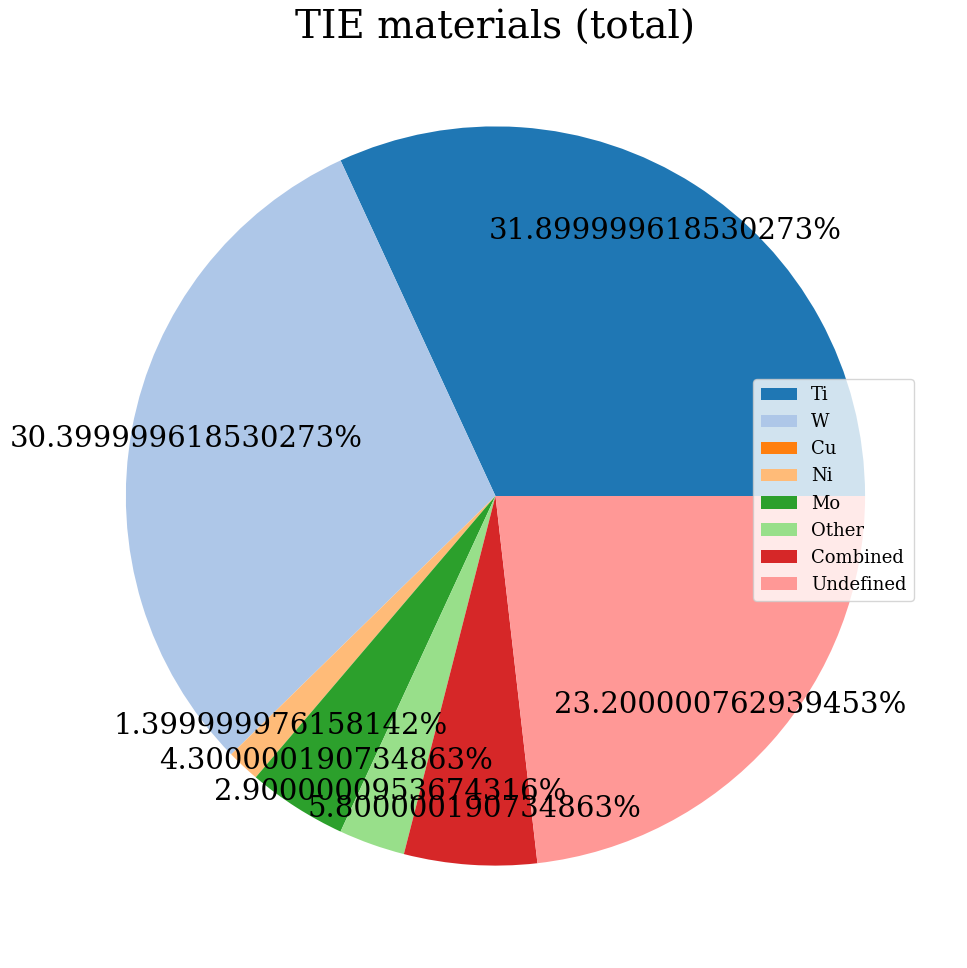
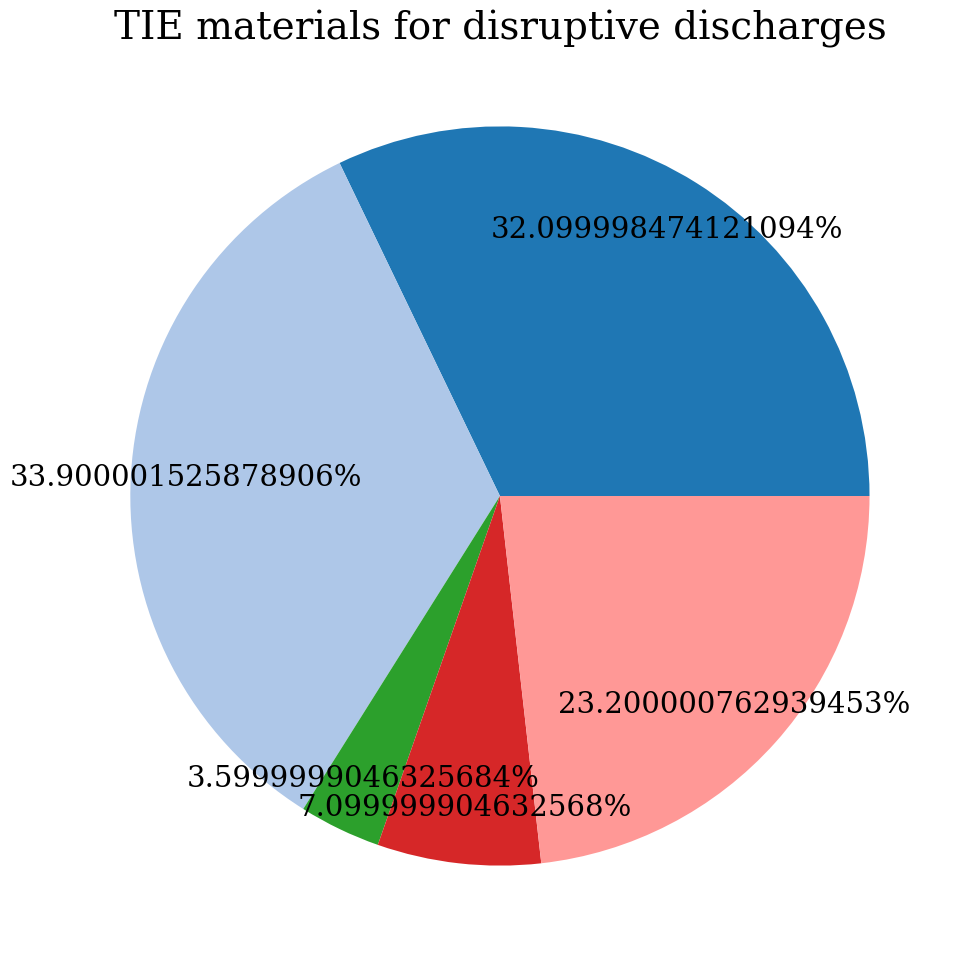
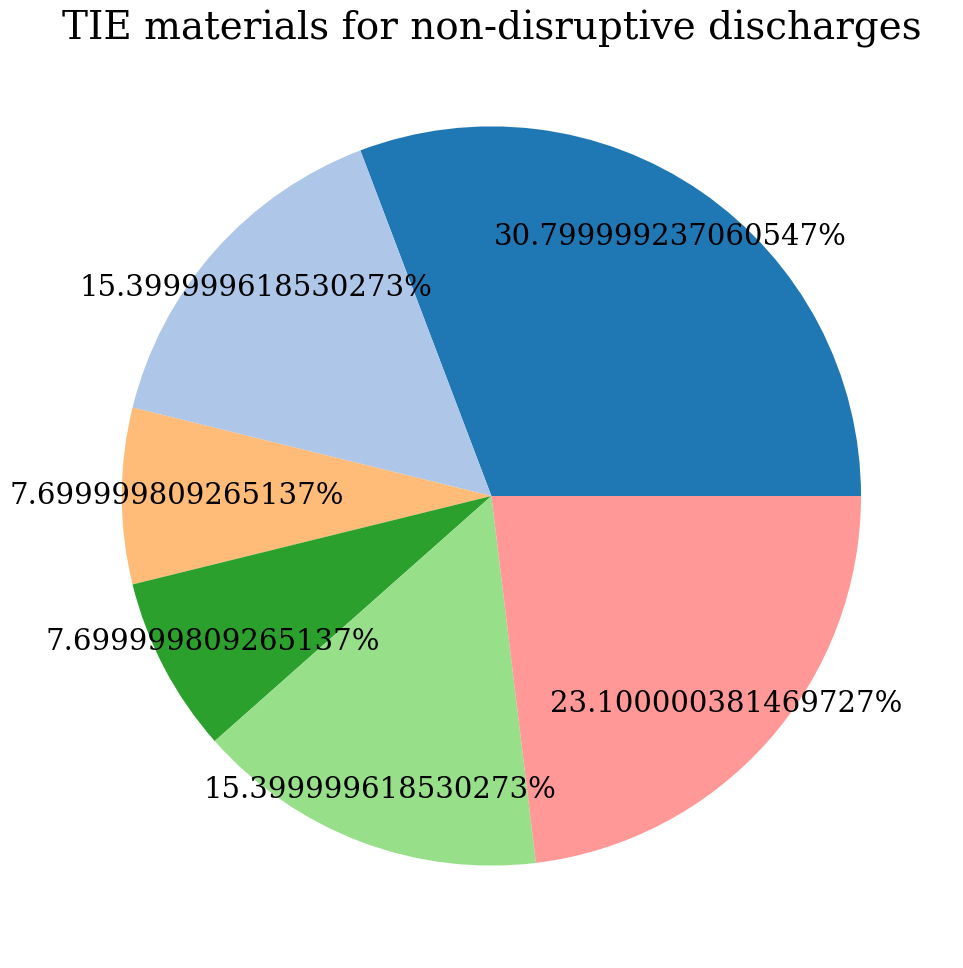
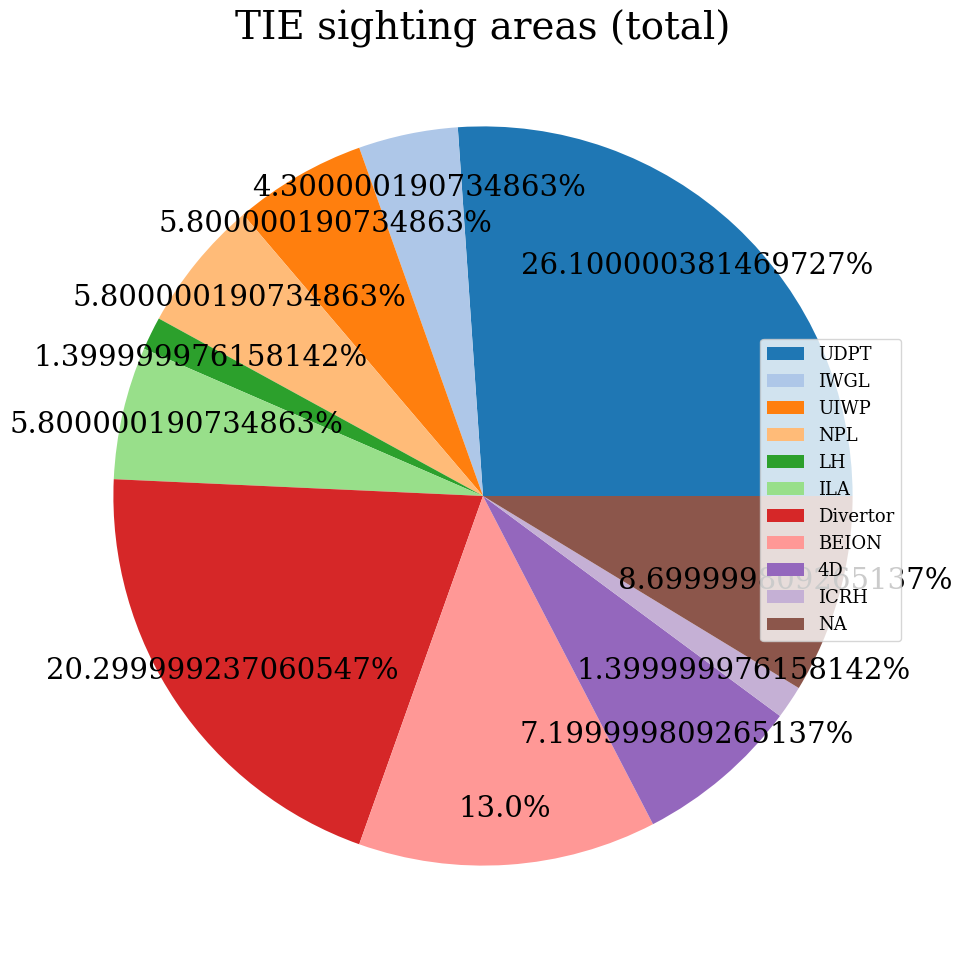
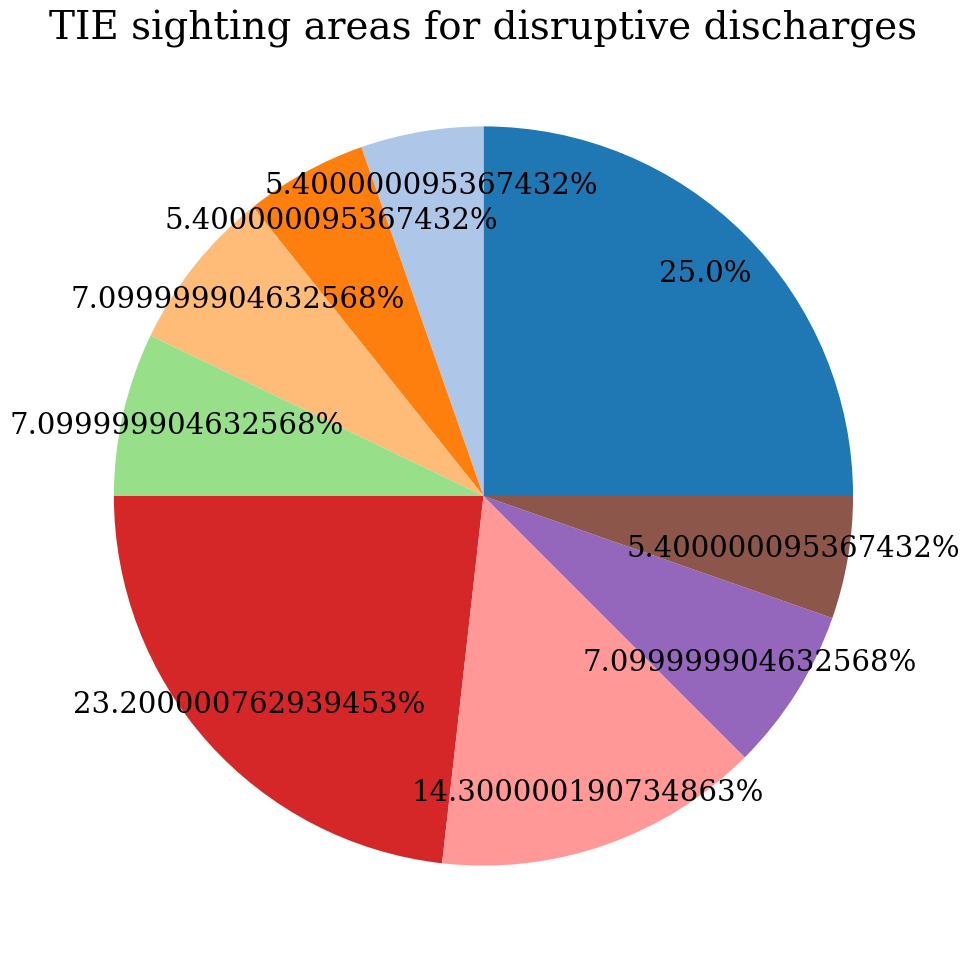
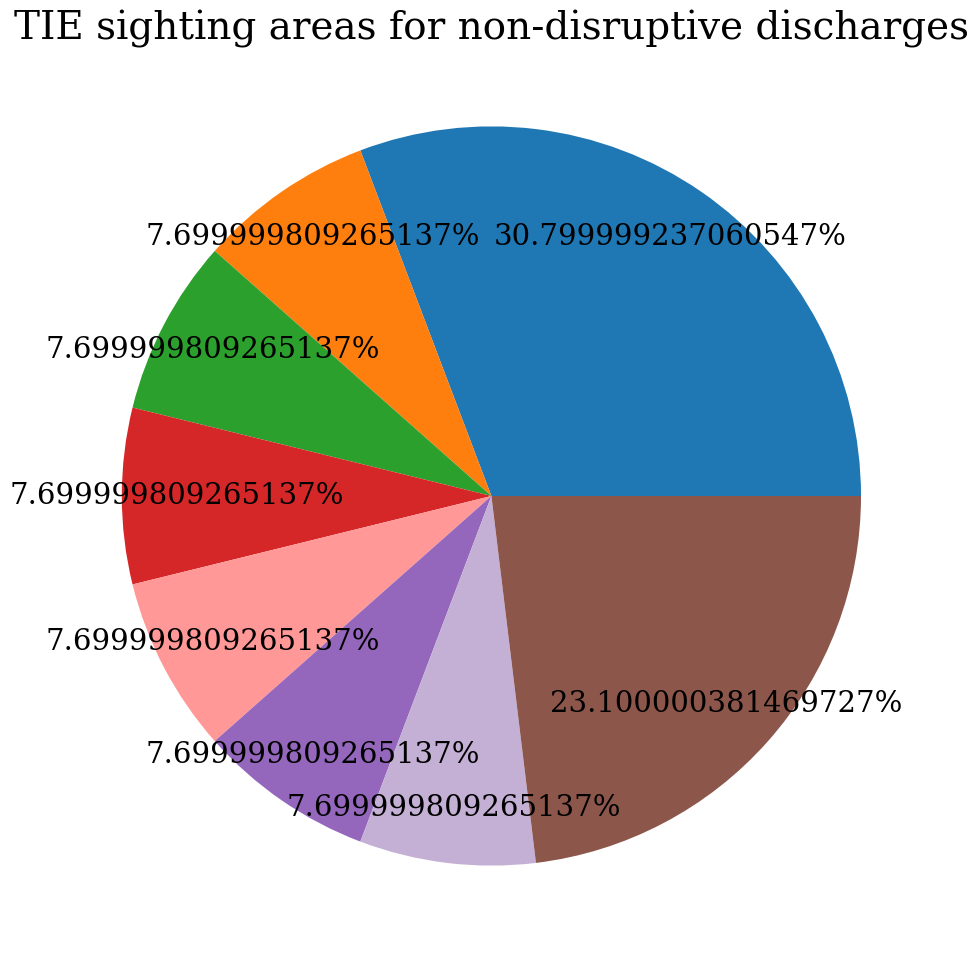

Source code (Python) for these figures, in order:
import matplotlib
#matplotlib.use('TkAgg',force=True)
from matplotlib import pyplot as plt
import numpy as np
#print("Switched to:",matplotlib.get_backend())

font = {'family' : 'serif',
        'weight' : 'normal',
        'size'   : 14 * 1.5}

matplotlib.rc('font', **font)

# other stands for Al + O

material = ["Ti", "W", "Cu", "Ni", "Mo", 'Other', "Combined", "Undefined"]
disr_materials = [18, 19, 0, 0, 2, 0, 4, 13]
no_disr_materials = [4, 2, 0, 1, 1, 2, 0, 3]
total_data_materials = list(np.array(disr_materials) + np.array(no_disr_materials))

zone = ["UDPT", "IWGL", "UIWP", "NPL", "LH","ILA", "Divertor", "BEION", "4D", 'ICRH', 'NA']
no_disr_zone = [4, 0, 1, 0, 1, 0, 1, 1, 1, 1, 3]
disr_zone = [14, 3, 3, 4, 0, 4, 13, 8, 4, 0, 3]
total_data_zone = list(np.array(disr_zone) + np.array(no_disr_zone))

def plot_pie_with_legend(labels, values, add_legend = True, cus_title = None, fig_name = 'demo'):
    """
    Plot a pie chart with legend
    """

#    rm_list = []
#    for i in range(len(values)):
#        if values[i] == 0:
#            rm_list.append(i)

#    for index in sorted(rm_list, reverse = True):
#        del labels[index]
#        del values[index]

    fig, ax = plt.subplots(figsize = (9.5 * 1.5, 8 * 1.5))
    fig.subplots_adjust(left = -0.1, right = 1.1)
    ax.pie(values, shadow = False, autopct = lambda p: "{0}%".format(round(p, 1)) if p > 0 else '', pctdistance = 0.85, colors = plt.cm.tab20.colors)
    fig.suptitle(cus_title, y = 0.9, fontsize = 28)

    if add_legend:
        fig.legend(labels, loc='right', fontsize = 13, bbox_to_anchor = (0.8, 0.5))
    
    plt.savefig("{0}.pdf".format(fig_name), format="pdf", bbox_inches="tight")
    print(sum(total_data_materials), sum(total_data_zone))

titles = ["TIE materials (total)", "TIE materials for disruptive discharges", "TIE materials for non-disruptive discharges", "TIE sighting areas (total)", "TIE sighting areas for disruptive discharges", "TIE sighting areas for non-disruptive discharges"]
data_pkg = [total_data_materials, disr_materials, no_disr_materials, total_data_zone, disr_zone, no_disr_zone]
label_pck = [material, material, material, zone, zone, zone]
legend_flags = (True, False, False, True, False, False)
fig_names = ["TIE_materials_total", "TIE_materials_disr", "TIE_materials_no_disr", "TIE_zones_total", "TIE_zones_disr", "TIE_zones_no_disr"]

for i in range(len(data_pkg)):
    plot_pie_with_legend(label_pck[i], data_pkg[i], legend_flags[i], cus_title = titles[i], fig_name = fig_names[i])

